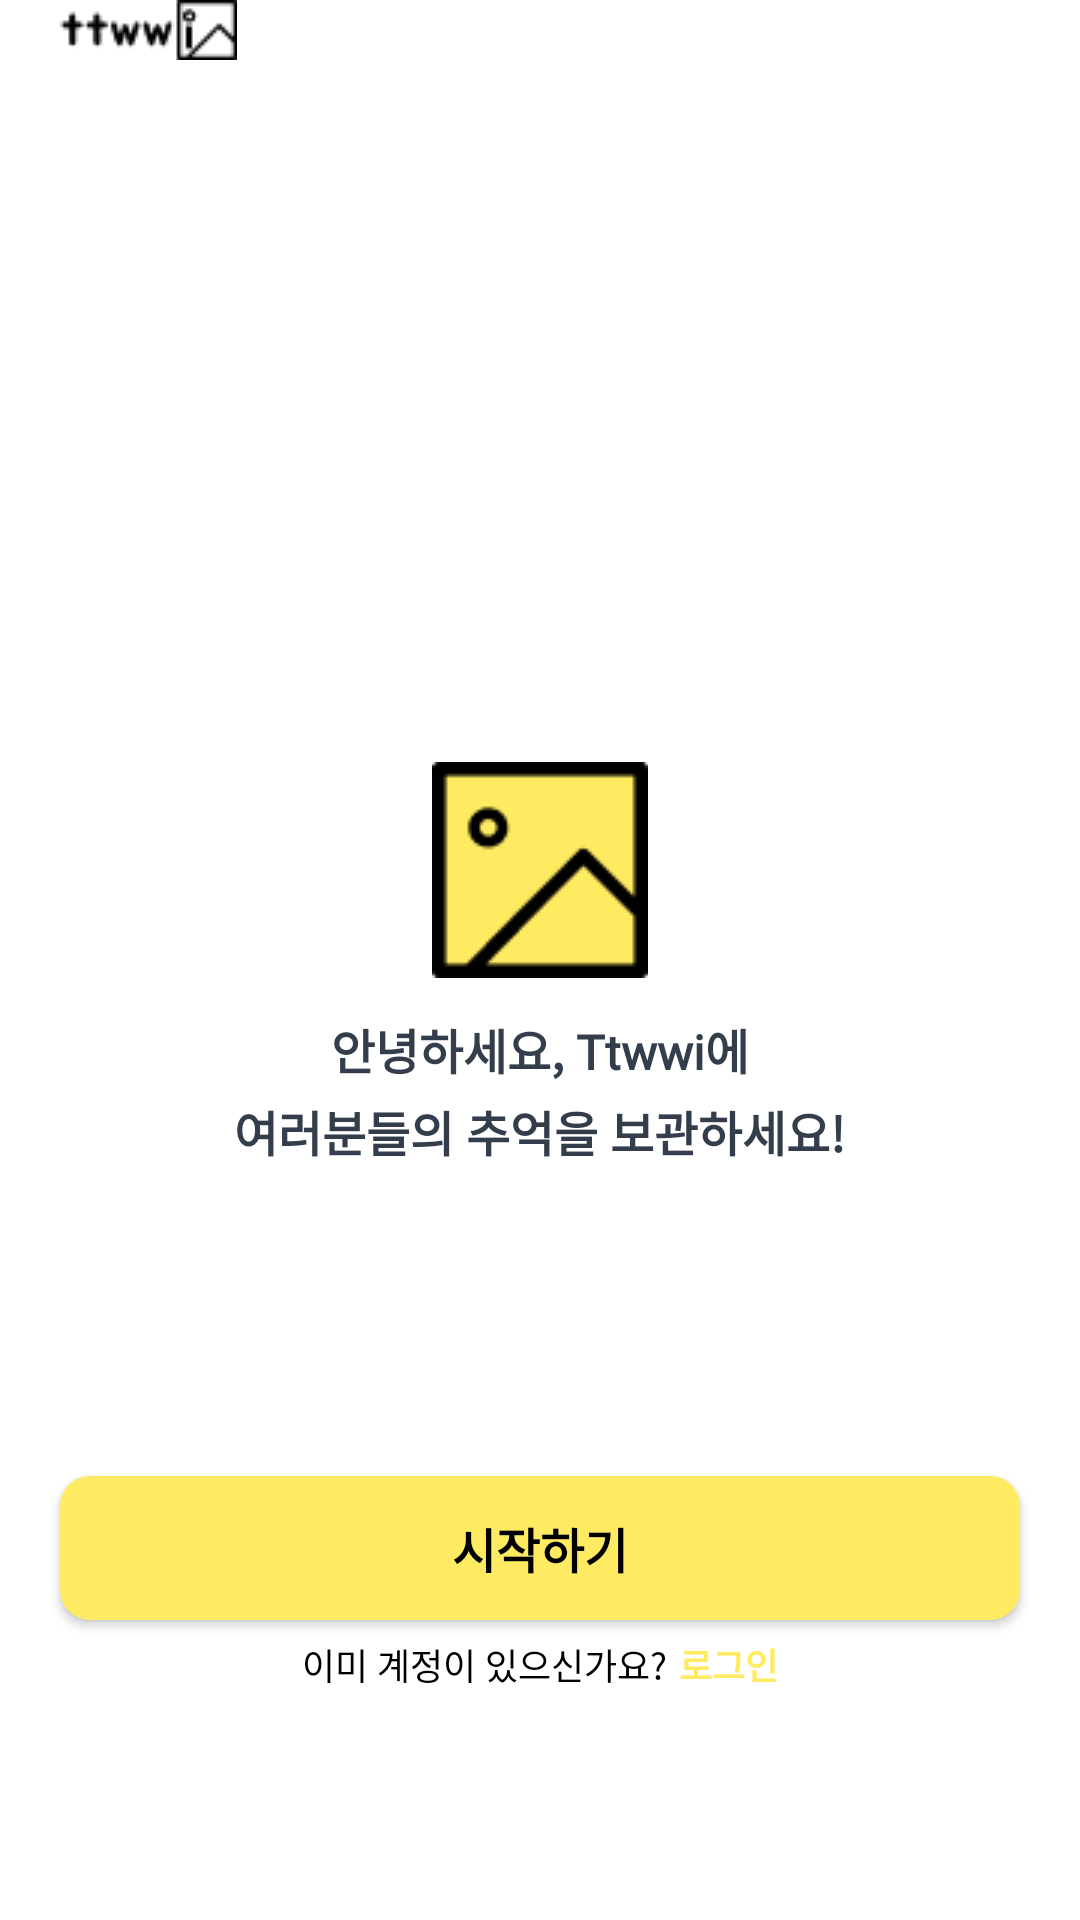

The Android layout XML behind this screen, and the referenced resources:
<!-- AndroidManifest.xml: application theme Theme.Ttwwi -->
<!-- res/layout/activity_sign_up.xml -->
<?xml version="1.0" encoding="utf-8"?>
<layout>

    <androidx.constraintlayout.widget.ConstraintLayout xmlns:android="http://schemas.android.com/apk/res/android"
        xmlns:app="http://schemas.android.com/apk/res-auto"
        xmlns:tools="http://schemas.android.com/tools"
        android:layout_width="match_parent"
        android:layout_height="match_parent"
        android:background="@color/white"
        tools:context=".auth.SignUpActivity">

        <ImageView
            android:id="@+id/topLogo"
            android:layout_width="wrap_content"
            android:layout_height="wrap_content"
            android:layout_marginLeft="20dp"
            android:src="@drawable/logo_small_name"
            app:layout_constraintStart_toStartOf="parent"
            app:layout_constraintTop_toTopOf="parent" />

        <ImageView
            android:id="@+id/signUpLogo"
            android:layout_width="wrap_content"
            android:layout_height="wrap_content"
            android:layout_marginBottom="60dp"
            android:src="@drawable/logo_color"
            app:layout_constraintBottom_toBottomOf="parent"
            app:layout_constraintEnd_toEndOf="parent"
            app:layout_constraintStart_toStartOf="parent"
            app:layout_constraintTop_toTopOf="parent" />

        <TextView
            android:id="@+id/introduceDesc1"
            android:layout_width="wrap_content"
            android:layout_height="wrap_content"
            android:layout_marginTop="12dp"
            android:text="@string/introduce_desc1"
            android:textAppearance="@style/introduce_desc"
            app:layout_constraintEnd_toEndOf="parent"
            app:layout_constraintStart_toStartOf="parent"
            app:layout_constraintTop_toBottomOf="@+id/signUpLogo" />

        <TextView
            android:id="@+id/introduceDesc2"
            android:layout_width="wrap_content"
            android:layout_height="wrap_content"
            android:layout_marginTop="4dp"
            android:text="@string/introduce_desc2"
            android:textAppearance="@style/introduce_desc"
            app:layout_constraintEnd_toEndOf="parent"
            app:layout_constraintStart_toStartOf="parent"
            app:layout_constraintTop_toBottomOf="@+id/introduceDesc1" />

        <Button
            android:id="@+id/startBtn"
            android:layout_width="320dp"
            android:layout_height="wrap_content"
            android:layout_marginBottom="100dp"
            android:background="@drawable/signup_start_btn"
            android:text="@string/start_button"
            android:textAppearance="@style/start_button"
            android:textColor="@color/black"
            app:layout_constraintBottom_toBottomOf="parent"
            app:layout_constraintEnd_toEndOf="parent"
            app:layout_constraintStart_toStartOf="parent" />

        <LinearLayout
            android:layout_width="wrap_content"
            android:layout_height="wrap_content"
            android:layout_marginTop="6dp"
            android:orientation="horizontal"
            app:layout_constraintEnd_toEndOf="parent"
            app:layout_constraintStart_toStartOf="parent"
            app:layout_constraintTop_toBottomOf="@+id/startBtn">

            <TextView
                android:layout_width="wrap_content"
                android:layout_height="wrap_content"
                android:fontFamily="@font/inter"
                android:text="@string/login_question"
                android:textAppearance="@style/login_question"
                android:textColor="@color/black" />

            <TextView
                android:id="@+id/already_signup_btn"
                android:layout_width="wrap_content"
                android:layout_height="wrap_content"
                android:layout_marginLeft="4dp"
                android:text="@string/login_desc"
                android:textAppearance="@style/login_desc"
                android:textColor="@color/main_color"
                android:textStyle="bold" />
        </LinearLayout>

    </androidx.constraintlayout.widget.ConstraintLayout>
</layout>
<!-- resources referenced by this layout -->
<resources>
  <color name="black">#FF000000</color>
  <color name="main_color">#FFEB62</color>
  <color name="white">#FFFFFFFF</color>
  <!-- drawable logo_color: png bitmap (drawable, 1105 bytes) -->
  <!-- drawable logo_small_name: png bitmap (drawable, 651 bytes) -->
  <!-- drawable signup_start_btn (drawable) -->
  <?xml version="1.0" encoding="utf-8"?>
  <shape
      xmlns:android="http://schemas.android.com/apk/res/android"
      android:shape="rectangle">
      <gradient
          android:startColor="@color/main_color"
          android:endColor="@color/main_color"/>
      <corners
          android:radius="10dp"/>
  </shape>
  <string name="introduce_desc1">안녕하세요, Ttwwi에</string>
  <string name="introduce_desc2">여러분들의 추억을 보관하세요!</string>
  <string name="login_desc">로그인</string>
  <string name="login_question">이미 계정이 있으신가요?</string>
  <string name="start_button">시작하기</string>
  <style name="introduce_desc">
          <item name="android:fontFamily">@font/inter_semibold</item>
          <item name="android:textColor">@color/text_color_navy</item>
          <item name="android:textSize">16sp</item>
          <item name="android:textStyle">bold</item>
      </style>
  <style name="login_desc">
          <item name="android:fontFamily">@font/inter_semibold</item>
          <item name="android:textColor">@color/main_color</item>
          <item name="android:textSize">12sp</item>
      </style>
  <style name="login_question">
          <item name="android:fontFamily">@font/inter</item>
          <item name="android:textColor">@color/black</item>
          <item name="android:textSize">12sp</item>
      </style>
  <style name="start_button">
          <item name="android:fontFamily">@font/inter_semibold</item>
          <item name="android:textColor">@color/black</item>
          <item name="android:textSize">16sp</item>
          <item name="android:textStyle">bold</item>
      </style>
  <style name="Theme.Ttwwi" parent="Theme.AppCompat.NoActionBar">
          
          <item name="colorPrimary">@color/purple_500</item>
          <item name="colorPrimaryVariant">@color/purple_700</item>
          <item name="colorOnPrimary">@color/white</item>
          
          <item name="colorSecondary">@color/teal_200</item>
          <item name="colorSecondaryVariant">@color/teal_700</item>
          <item name="colorOnSecondary">@color/black</item>
          
          <item name="android:statusBarColor">@color/white</item>
          
      </style>
  <color name="text_color_navy">#333D4B</color>
  <color name="purple_500">#FF6200EE</color>
  <color name="purple_700">#FF3700B3</color>
  <color name="teal_200">#FF03DAC5</color>
  <color name="teal_700">#FF018786</color>
</resources>
